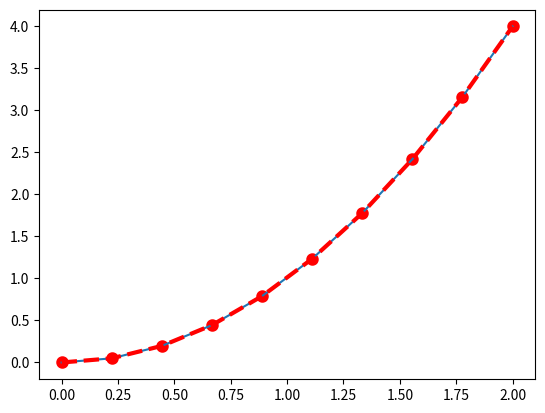
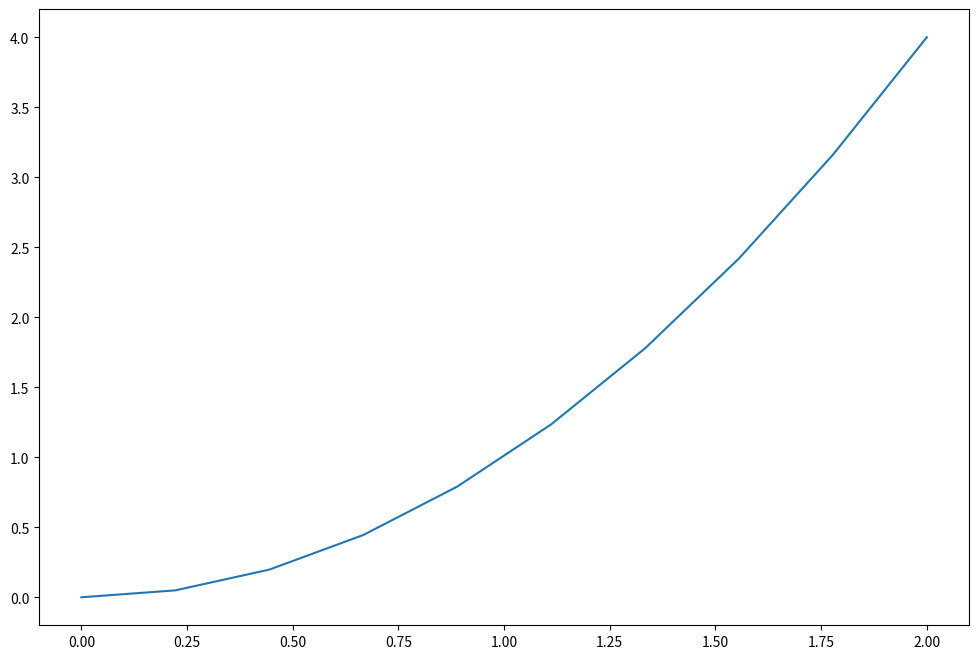
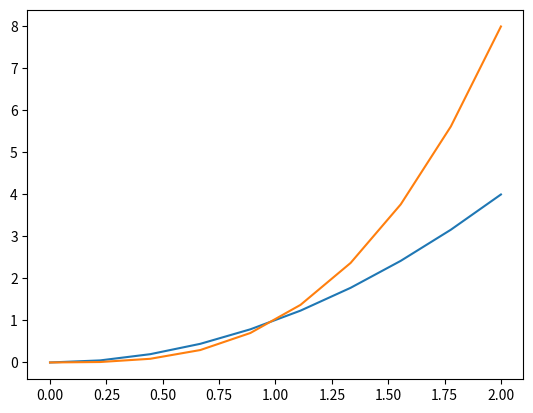
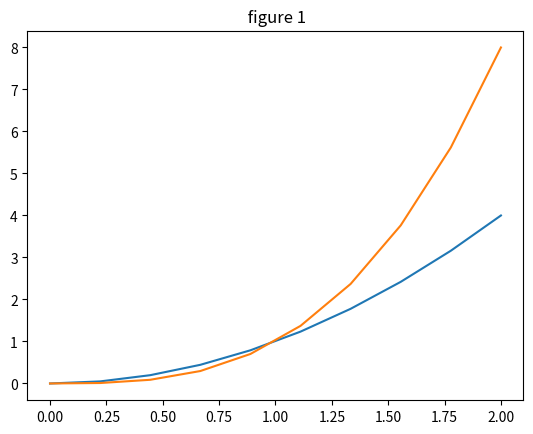
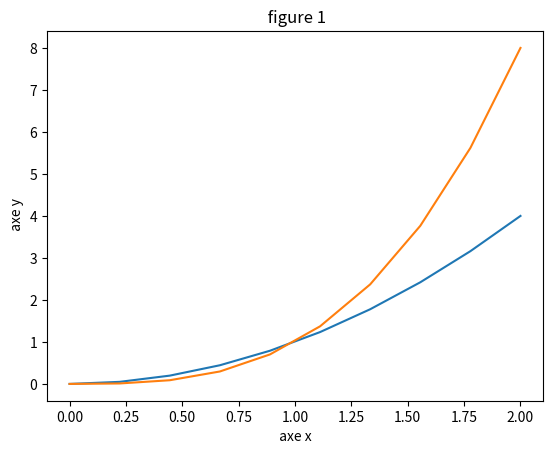
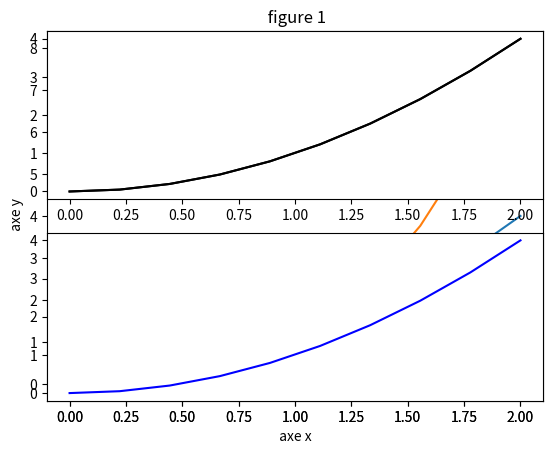

These charts were generated, in order, by the following Python code:
#!/usr/bin/env python
# coding: utf-8

# ## Matplotlbpour les graphes

# ## 1) Pyplot

# In[3]:


import numpy as np


# In[5]:


x = np.linspace(0, 2, 10)


# In[6]:


y = x**2
print(x)


# In[7]:


import matplotlib.pyplot as plt


# In[8]:


plt.plot(x,y)# x sur l axe des abcisses et y sur celui des ordonnees


# In[9]:


# pour avoir unnuage de point on use la fonction " scater " NB si tu ne travail pas sur 
# ilte faut ecrire la ligne de code plt.show() pour voir le graphe
plt.scatter(x, y)


# In[10]:


# pour travailler sur la courbe on va choisir des parametre le parametre " c " c est pour 
# la couleur
plt.scatter(x, y, c ="red" )


# In[12]:


# le parametre " lw " nous permet de choisir l epaisseur de notre ligne
plt.scatter(x, y, c ="red" ,lw =3)


# In[17]:


# le dernier parametre est le " ls= linestxle "
plt.plot(x, y, c ="red" ,lw =3, ls = "--")


# ## La chose la plus importante a comprendre dans Matplotlib est ;" Le cycle de vie d une figure "

# In[22]:


plt.figure(figsize=(12, 8)) # ici on donne les dimensions en inch de notre figure
plt.plot(x,y)


# In[24]:


plt.figure()
plt.plot(x,y)
plt.plot(x, x**3)# on a ajoute ce plot a la fihure


# In[25]:


plt.figure()
plt.plot(x,y)
plt.plot(x, x**3)# on a ajoute ce plot a la fihure
plt.title(" figure 1")# on lui ajoute un titre


# In[29]:


plt.figure()
plt.plot(x,y)
plt.plot(x, x**3)# on a ajoute ce plot a la fihure
plt.title(" figure 1")# on lui ajoute un titre
plt.xlabel(" axe x ")# on donne les noms aux axes
plt.ylabel(" axe y" )# de l axe ordonnes 


# ## vois a peu pres dans le code du bas tous les elements qui constituent le cycle de vie d une figure dans Matplotlib 

# In[35]:


plt.figure()
plt.plot(x,y, label= " quadratique ")
plt.plot(x, x**3, label= " cubique ")# on a ajoute ce plot a la fihure
plt.title(" figure 1")# on lui ajoute un titre
plt.xlabel(" axe x ")# on donne les noms aux axes
plt.ylabel(" axe y" )# de l axe ordonnes 
plt.legend()# ajoutons now une legende a notre graphe et ca ca se fait en haut du code
plt.show()# en realite on est pas oblige d ecrire cette ligne dans Jupyther notbook
plt.savefig("figure.png")# pour savegarder la figure dans notre repertoire de travail


# ## parfois on a envie d afficher plusieurs fonctions sur un meme graphe, pour cela on use la fonction subplot

# In[43]:


plt.subplot(2,1, 1)
plt.plot(x,y, c = "black")# bien coller " black dans les guillemets"


# In[45]:


plt.subplot(2,1, 1)
plt.plot(x,y, c = "black")# bien coller " black dans les guillemets"
plt.subplot(2,1, 2)
plt.plot(x,y, c = "blue")


# ## la seconde methode orientee objet pour le tracage des graphe n est pas a recommender car la premiere methode vu plus haut est largement suffisante pour tracer tous les graphes donc nous aurons besoin raison pour laquelle j ai üas continuer avec les autres codes

# In[ ]:




